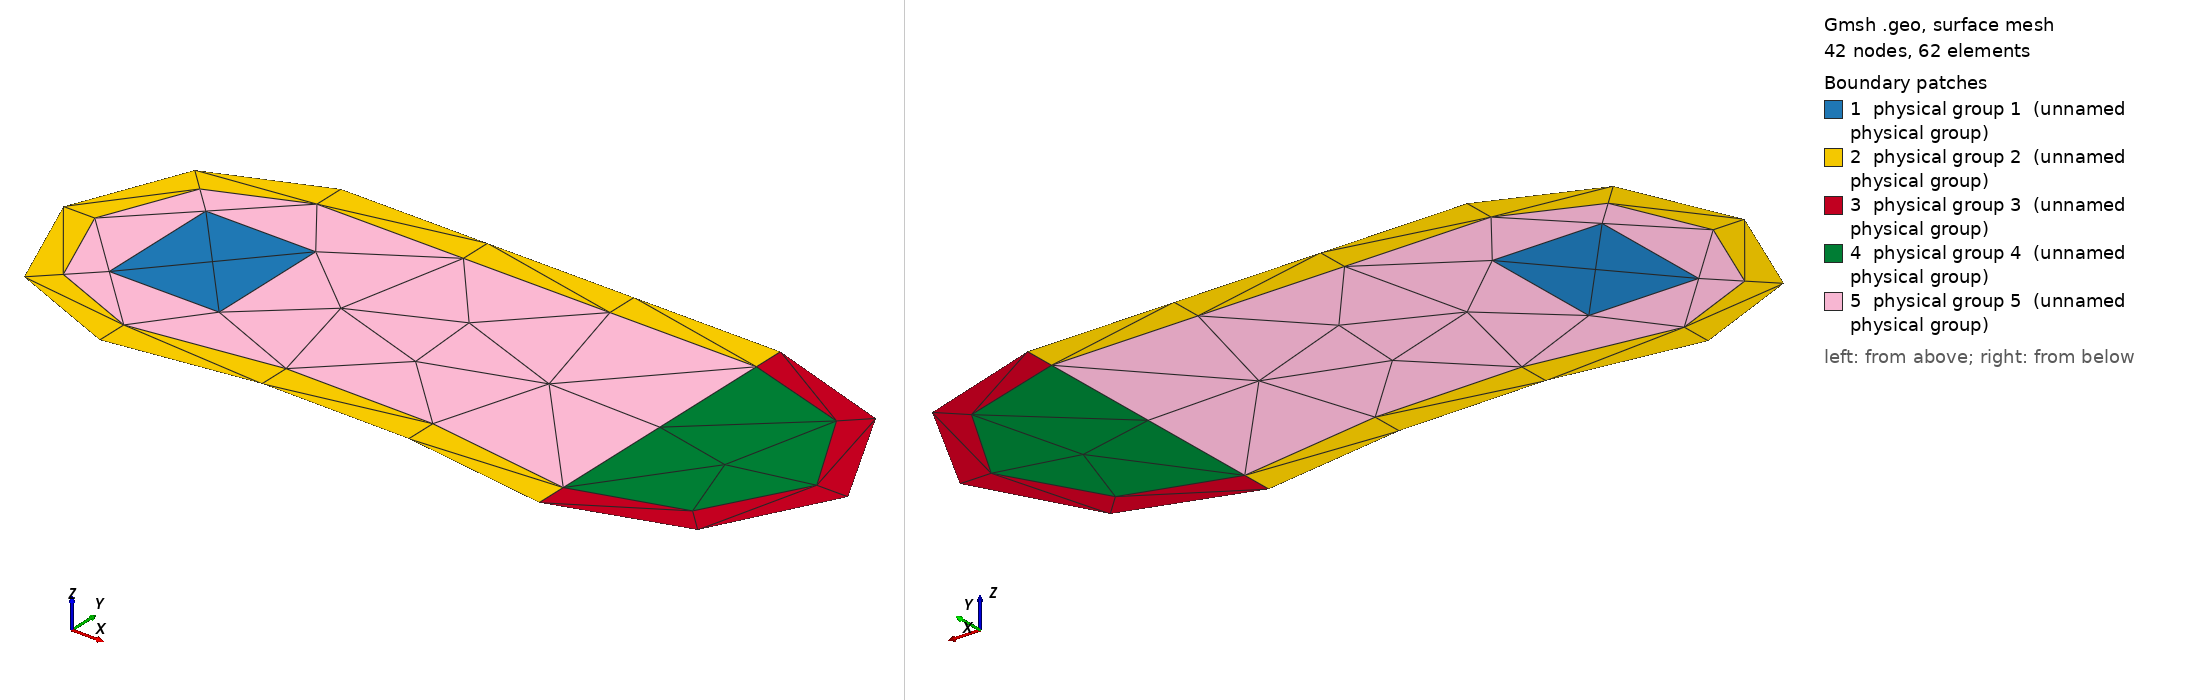

Gmsh geometry script, surface-meshed: 42 nodes, 62 surface elements. Boundary patches (legend numbers): 1 physical group 1 (unnamed physical group), 2 physical group 2 (unnamed physical group), 3 physical group 3 (unnamed physical group), 4 physical group 4 (unnamed physical group), 5 physical group 5 (unnamed physical group). Left view from above one corner, right view from below the opposite corner. Legend entries are the model's physical surfaces. The drawing asked Gmsh for element sizes between 1% and 20% of the model's largest extent; the script's own settings can give other sizes.

=== det_rocket.geo (drawn) ===
// Gmsh project created on Thu Sep  3 13:17:36 2026
//+
Point(1) = {1, -0, 0, 1.0};
//+
Point(2) = {0.4, 0.5, 0, 1.0};
//+
Point(3) = {0.4, -0.5, 0, 1.0};
//+
Point(4) = {-1, -0.5, 0, 1.0};
//+
Point(5) = {-1, 0.5, 0, 1.0};
//+
Point(6) = {-1.7, 0, 0, 1.0};
//+
Recursive Delete {
  Point{6}; 
}
//+
Point(6) = {-1.5, 0, -0, 1.0};
//+
Point(7) = {-1, 0, -0, 1.0};
//+
Point(8) = {0.4, 0, 0, 1.0};
//+
Point(9) = {0.4, 0.4, 0, 1.0};
//+
Point(10) = {-1, 0.4, -0, 1.0};
//+
Point(11) = {-1, -0.4, -0, 1.0};
//+
Point(12) = {0.4, -0.4, 0, 1.0};
//+
Point(13) = {0.9, 0, 0, 1.0};
//+
Point(14) = {-1.4, -0, -0, 1.0};
//+
Circle(1) = {10, 7, 14};
//+
Circle(2) = {5, 7, 6};
//+
Circle(3) = {14, 7, 11};
//+
Circle(4) = {6, 7, 4};
//+
Ellipse(5) = {13, 8, 13, 9};
//+
Ellipse(6) = {12, 8, 13, 13};
//+
Ellipse(7) = {3, 8, 1, 1};
//+
Ellipse(8) = {1, 8, 1, 2};
//+
Line(9) = {5, 2};
//+
Line(10) = {10, 9};
//+
Line(11) = {5, 10};
//+
Line(12) = {2, 9};
//+
Line(13) = {12, 3};
//+
Line(14) = {11, 4};
//+
Line(15) = {9, 8};
//+
Line(16) = {8, 12};
//+
Point(15) = {-0.35, -0.25, -0, 1.0};
//+
Point(16) = {-0.35, -0.35, -0, 1.0};
//+
BSpline(17) = {11, 15, 12};
//+
BSpline(18) = {4, 16, 3};
//+
Point(17) = {-1.2, 0.2, -0, 1.0};
//+
Point(18) = {-0.85, 0.2, -0, 1.0};
//+
Point(19) = {-0.85, -0.2, -0, 1.0};
//+
Point(20) = {-1.2, -0.2, -0, 1.0};
//+
Line(19) = {17, 18};
//+
Line(20) = {18, 19};
//+
Line(21) = {19, 20};
//+
Line(22) = {20, 17};
//+
Curve Loop(1) = {19, 20, 21, 22};
//+
Plane Surface(1) = {1};
//+
Curve Loop(2) = {9, 12, -10, -11};
//+
Plane Surface(2) = {2};
//+
Curve Loop(3) = {17, 13, -18, -14};
//+
Plane Surface(3) = {3};
//+
Curve Loop(4) = {3, 14, -4, -2, 11, 1};
//+
Plane Surface(4) = {4};
//+
Curve Loop(5) = {6, 5, -12, -8, -7, -13};
//+
Plane Surface(5) = {5};
//+
Curve Loop(6) = {15, 16, 6, 5};
//+
Plane Surface(6) = {6};
//+
Curve Loop(7) = {15, 16, -17, -3, -1, 10};
//+
Plane Surface(7) = {1, 7};

Physical Surface(1) = {1};
Physical Surface(2) = {2,3,4};
Physical Surface(3) = {5};
Physical Surface(4) = {6};
Physical Surface(5) = {7};
